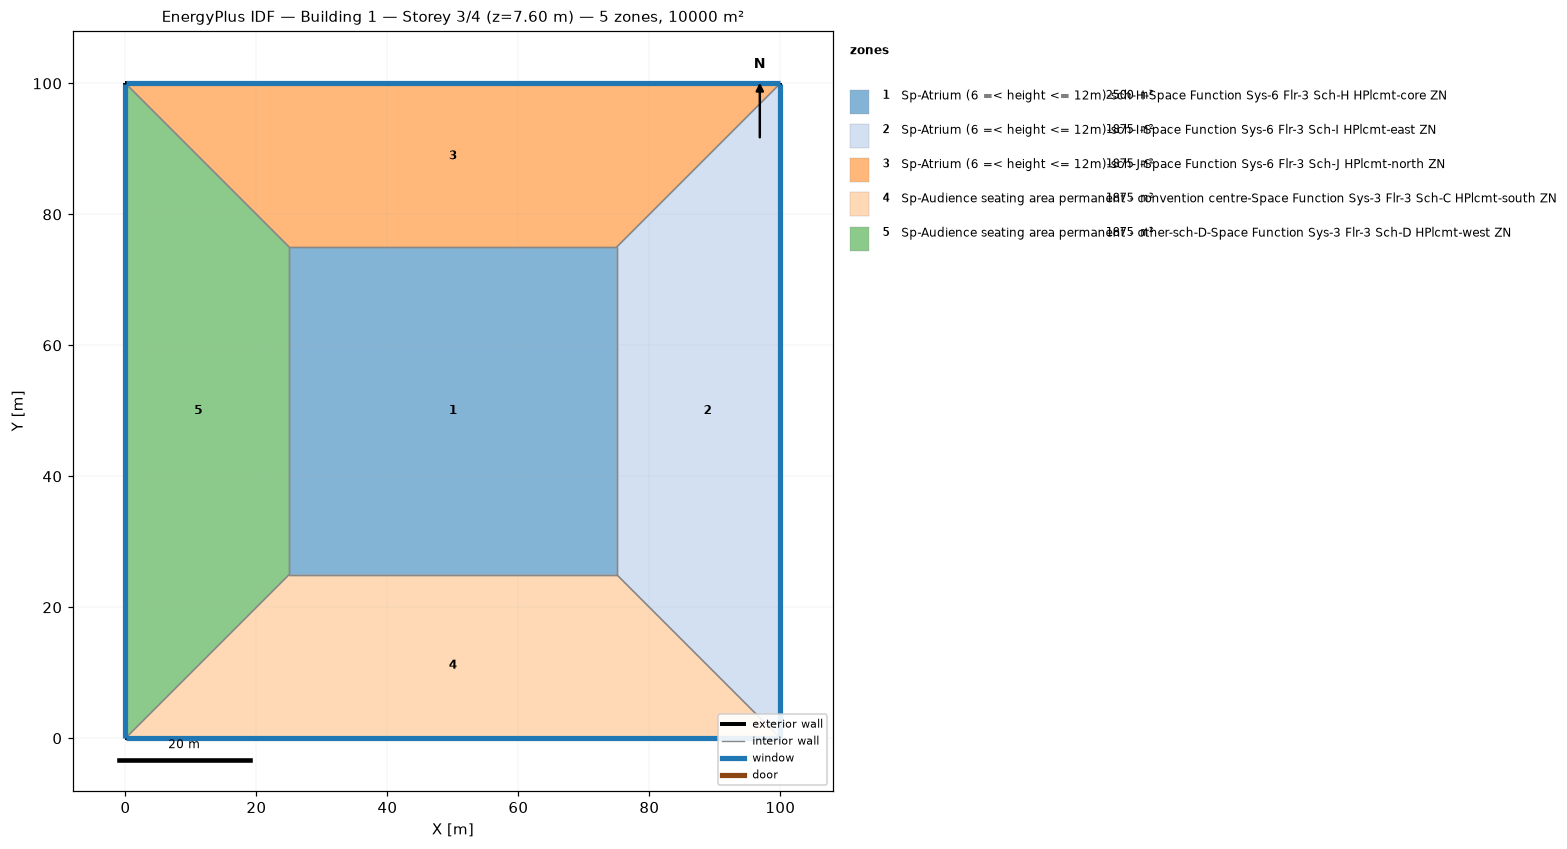
=== STOREY PLAN SPEC (per zone: floor XY polygon, exterior-wall plan segments, windows/doors) ===
zone 1: Sp-Atrium (6 =< height <= 12m)-sch-H-Space Function Sys-6 Flr-3 Sch-H HPlcmt-core ZN  (2500.0 m²)
  floor: (25.00, 25.00) (25.00, 75.00) (75.00, 75.00) (75.00, 25.00)
  interior walls: 4
zone 2: Sp-Atrium (6 =< height <= 12m)-sch-I-Space Function Sys-6 Flr-3 Sch-I HPlcmt-east ZN  (1875.0 m²)
  floor: (100.00, 100.00) (100.00, 0.00) (75.00, 25.00) (75.00, 75.00)
  exterior wall: (100.00, 0.00) – (100.00, 100.00)  [100.0 m]
    window: (100.00, 0.03) – (100.00, 99.97)  [95.0 m²]
  interior walls: 3
zone 3: Sp-Atrium (6 =< height <= 12m)-sch-J-Space Function Sys-6 Flr-3 Sch-J HPlcmt-north ZN  (1875.0 m²)
  floor: (0.00, 100.00) (100.00, 100.00) (75.00, 75.00) (25.00, 75.00)
  exterior wall: (100.00, 100.00) – (0.00, 100.00)  [100.0 m]
    window: (99.97, 100.00) – (0.03, 100.00)  [95.0 m²]
  interior walls: 3
zone 4: Sp-Audience seating area permanent - convention centre-Space Function Sys-3 Flr-3 Sch-C HPlcmt-south ZN  (1875.0 m²)
  floor: (100.00, 0.00) (0.00, 0.00) (25.00, 25.00) (75.00, 25.00)
  exterior wall: (0.00, 0.00) – (100.00, 0.00)  [100.0 m]
    window: (0.03, 0.00) – (99.97, 0.00)  [95.0 m²]
  interior walls: 3
zone 5: Sp-Audience seating area permanent - other-sch-D-Space Function Sys-3 Flr-3 Sch-D HPlcmt-west ZN  (1875.0 m²)
  floor: (0.00, 0.00) (0.00, 100.00) (25.00, 75.00) (25.00, 25.00)
  exterior wall: (0.00, 100.00) – (0.00, 0.00)  [100.0 m]
    window: (0.00, 99.97) – (0.00, 0.03)  [95.0 m²]
  interior walls: 3

=== DERIVED (storey summary) ===
Building: Building 1
Storey: 3 of 4  (floor level z = 7.60 m)
Storey gross floor area: 10000.0 m²
Zones on this storey: 5
  - Sp-Atrium (6 =< height <= 12m)-sch-H-Space Function Sys-6 Flr-3 Sch-H HPlcmt-core ZN: floor 2500.0 m²
  - Sp-Atrium (6 =< height <= 12m)-sch-I-Space Function Sys-6 Flr-3 Sch-I HPlcmt-east ZN: floor 1875.0 m²; exterior wall 100.0 m (380.0 m²); 1 window(s) 95.0 m²; WWR 25.0%
  - Sp-Atrium (6 =< height <= 12m)-sch-J-Space Function Sys-6 Flr-3 Sch-J HPlcmt-north ZN: floor 1875.0 m²; exterior wall 100.0 m (380.0 m²); 1 window(s) 95.0 m²; WWR 25.0%
  - Sp-Audience seating area permanent - convention centre-Space Function Sys-3 Flr-3 Sch-C HPlcmt-south ZN: floor 1875.0 m²; exterior wall 100.0 m (380.0 m²); 1 window(s) 95.0 m²; WWR 25.0%
  - Sp-Audience seating area permanent - other-sch-D-Space Function Sys-3 Flr-3 Sch-D HPlcmt-west ZN: floor 1875.0 m²; exterior wall 100.0 m (380.0 m²); 1 window(s) 95.0 m²; WWR 25.0%
Zone adjacency (shared interzone walls):
  - Sp-Atrium (6 =< height <= 12m)-sch-H-Space Function Sys-6 Flr-3 Sch-H HPlcmt-core ZN ↔ Sp-Atrium (6 =< height <= 12m)-sch-I-Space Function Sys-6 Flr-3 Sch-I HPlcmt-east ZN
  - Sp-Atrium (6 =< height <= 12m)-sch-H-Space Function Sys-6 Flr-3 Sch-H HPlcmt-core ZN ↔ Sp-Atrium (6 =< height <= 12m)-sch-J-Space Function Sys-6 Flr-3 Sch-J HPlcmt-north ZN
  - Sp-Atrium (6 =< height <= 12m)-sch-H-Space Function Sys-6 Flr-3 Sch-H HPlcmt-core ZN ↔ Sp-Audience seating area permanent - convention centre-Space Function Sys-3 Flr-3 Sch-C HPlcmt-south ZN
  - Sp-Atrium (6 =< height <= 12m)-sch-H-Space Function Sys-6 Flr-3 Sch-H HPlcmt-core ZN ↔ Sp-Audience seating area permanent - other-sch-D-Space Function Sys-3 Flr-3 Sch-D HPlcmt-west ZN
  - Sp-Atrium (6 =< height <= 12m)-sch-I-Space Function Sys-6 Flr-3 Sch-I HPlcmt-east ZN ↔ Sp-Atrium (6 =< height <= 12m)-sch-J-Space Function Sys-6 Flr-3 Sch-J HPlcmt-north ZN
  - Sp-Atrium (6 =< height <= 12m)-sch-I-Space Function Sys-6 Flr-3 Sch-I HPlcmt-east ZN ↔ Sp-Audience seating area permanent - convention centre-Space Function Sys-3 Flr-3 Sch-C HPlcmt-south ZN
  - Sp-Atrium (6 =< height <= 12m)-sch-J-Space Function Sys-6 Flr-3 Sch-J HPlcmt-north ZN ↔ Sp-Audience seating area permanent - other-sch-D-Space Function Sys-3 Flr-3 Sch-D HPlcmt-west ZN
  - Sp-Audience seating area permanent - convention centre-Space Function Sys-3 Flr-3 Sch-C HPlcmt-south ZN ↔ Sp-Audience seating area permanent - other-sch-D-Space Function Sys-3 Flr-3 Sch-D HPlcmt-west ZN